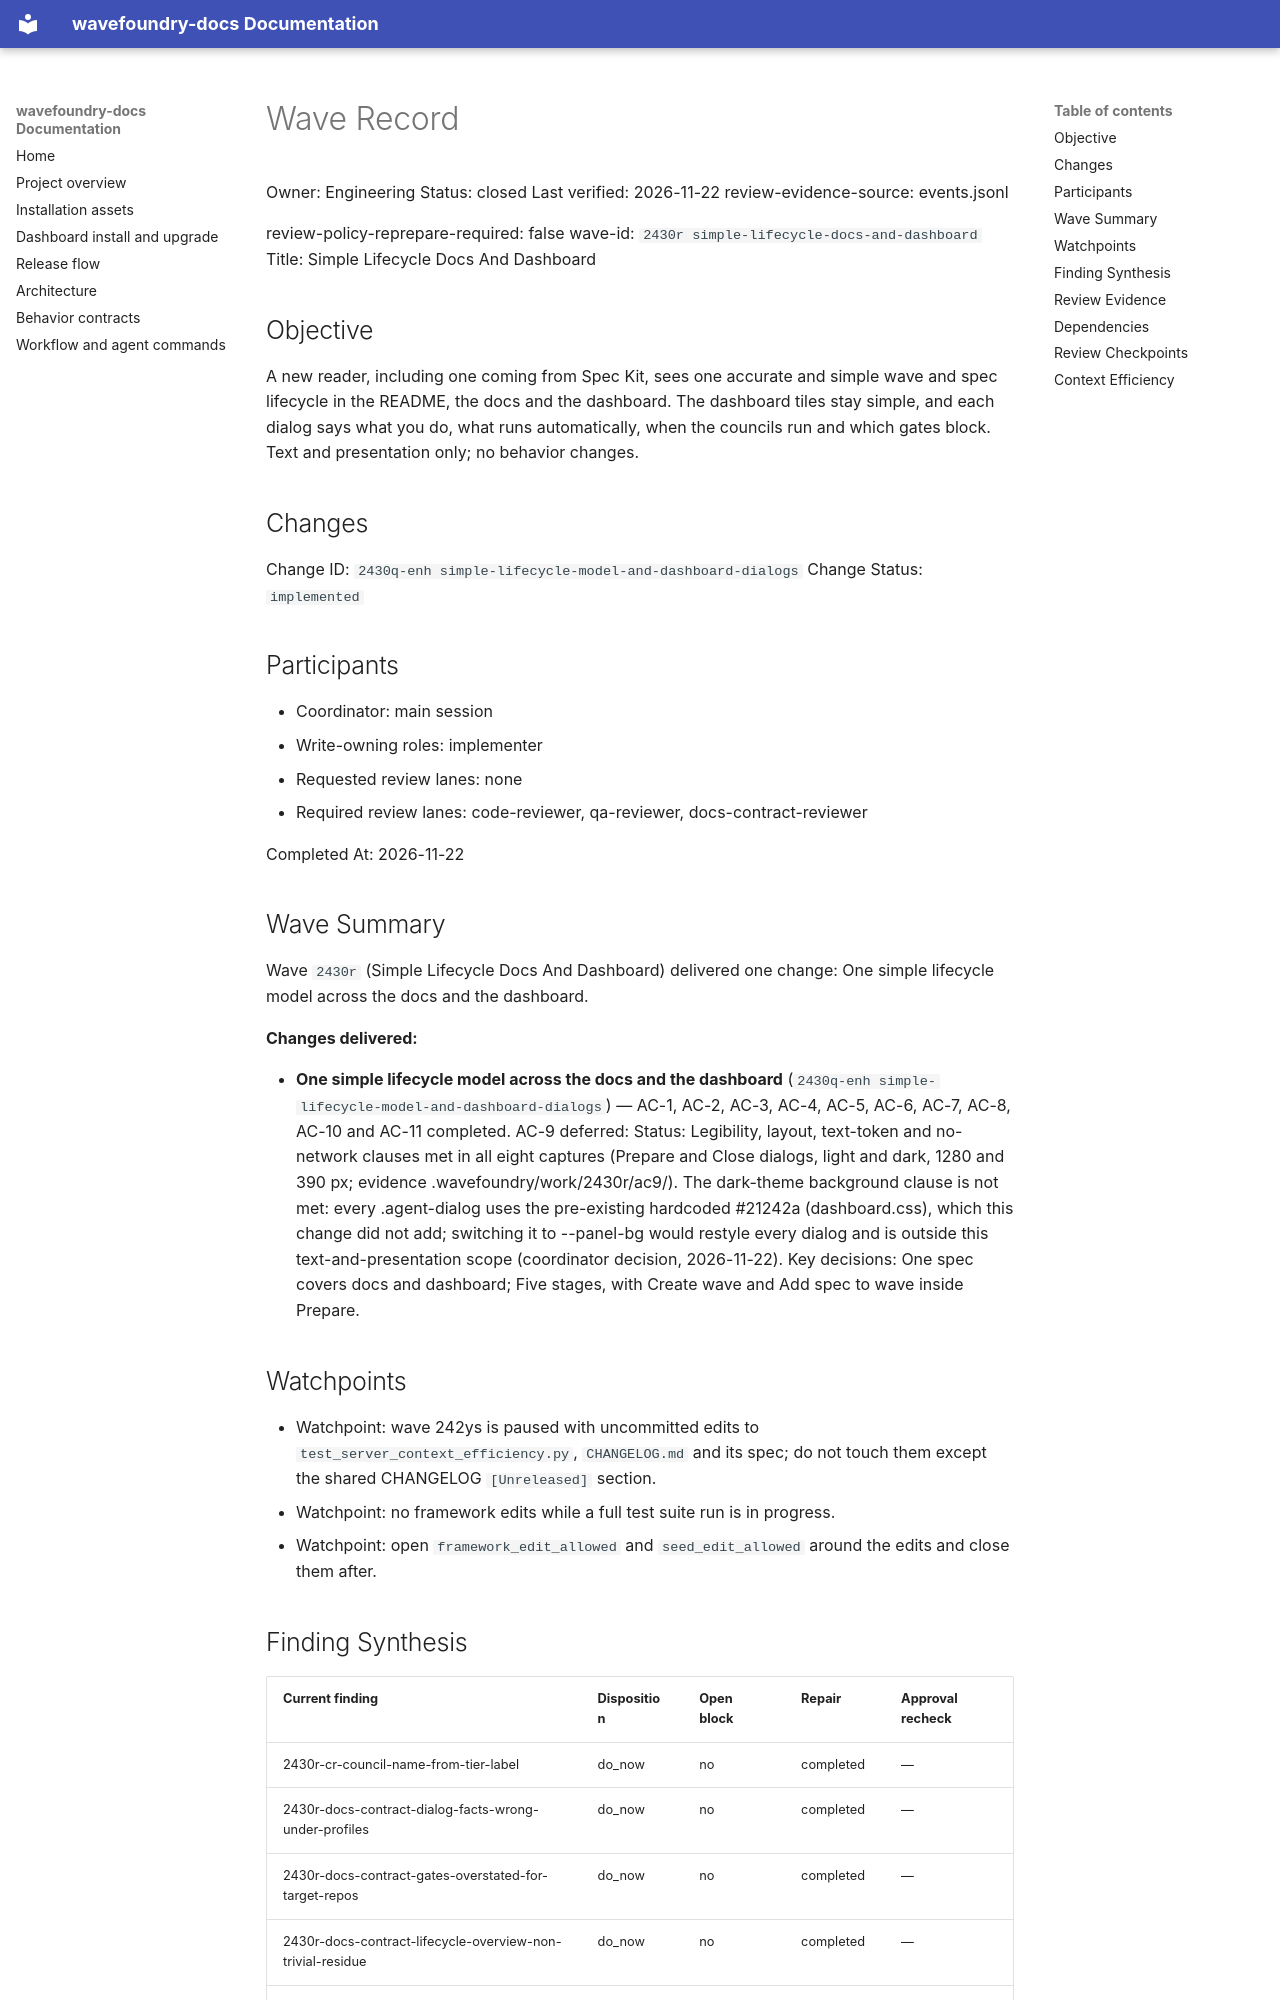

repository: coryhacking/wavefoundry · page: waves/2430r simple-lifecycle-docs-and-dashboard/wave/index.html · generator: mkdocs

# Wave Record

Owner: Engineering
Status: closed
Last verified: 2026-11-22
review-evidence-source: events.jsonl

review-policy-reprepare-required: false
wave-id: `2430r simple-lifecycle-docs-and-dashboard`
Title: Simple Lifecycle Docs And Dashboard

## Objective

A new reader, including one coming from Spec Kit, sees one accurate and simple wave and spec lifecycle in the README, the docs and the dashboard. The dashboard tiles stay simple, and each dialog says what you do, what runs automatically, when the councils run and which gates block. Text and presentation only; no behavior changes.

## Changes

Change ID: `2430q-enh simple-lifecycle-model-and-dashboard-dialogs`
Change Status: `implemented`

## Participants

- Coordinator: main session
- Write-owning roles: implementer
- Requested review lanes: none
- Required review lanes: code-reviewer, qa-reviewer, docs-contract-reviewer

Completed At: 2026-11-22

## Wave Summary

Wave `2430r` (Simple Lifecycle Docs And Dashboard) delivered one change: One simple lifecycle model across the docs and the dashboard.

**Changes delivered:**

- **One simple lifecycle model across the docs and the dashboard** (`2430q-enh simple-lifecycle-model-and-dashboard-dialogs`) — AC-1, AC-2, AC-3, AC-4, AC-5, AC-6, AC-7, AC-8, AC-10 and AC-11 completed. AC-9 deferred: Status: Legibility, layout, text-token and no-network clauses met in all eight captures (Prepare and Close dialogs, light and dark, 1280 and 390 px; evidence .wavefoundry/work/2430r/ac9/). The dark-theme background clause is not met: every .agent-dialog uses the pre-existing hardcoded #21242a (dashboard.css), which this change did not add; switching it to --panel-bg would restyle every dialog and is outside this text-and-presentation scope (coordinator decision, 2026-11-22). Key decisions: One spec covers docs and dashboard; Five stages, with Create wave and Add spec to wave inside Prepare.

## Watchpoints

- Watchpoint: wave 242ys is paused with uncommitted edits to `test_server_context_efficiency.py`, `CHANGELOG.md` and its spec; do not touch them except the shared CHANGELOG `[Unreleased]` section.
- Watchpoint: no framework edits while a full test suite run is in progress.
- Watchpoint: open `framework_edit_allowed` and `seed_edit_allowed` around the edits and close them after.

## Finding Synthesis

<!-- wave:finding-synthesis begin -->
| Current finding | Disposition | Open block | Repair | Approval recheck |
| --- | --- | --- | --- | --- |
| 2430r-cr-council-name-from-tier-label | do_now | no | completed | — |
| 2430r-docs-contract-dialog-facts-wrong-under-profiles | do_now | no | completed | — |
| 2430r-docs-contract-gates-overstated-for-target-repos | do_now | no | completed | — |
| 2430r-docs-contract-lifecycle-overview-non-trivial-residue | do_now | no | completed | — |
| 2430r-docs-contract-readiness-not-rerun-contradicts-seed-007 | do_now | no | completed | — |
| 2430r-qa-ac9-ac8-oracle-not-concrete | do_now | no | completed | — |

*Machine review state — 6 findings; current: do_now 6, maybe_later 0, dont_do_later 0, not_issue 0*
<!-- wave:finding-synthesis end -->
